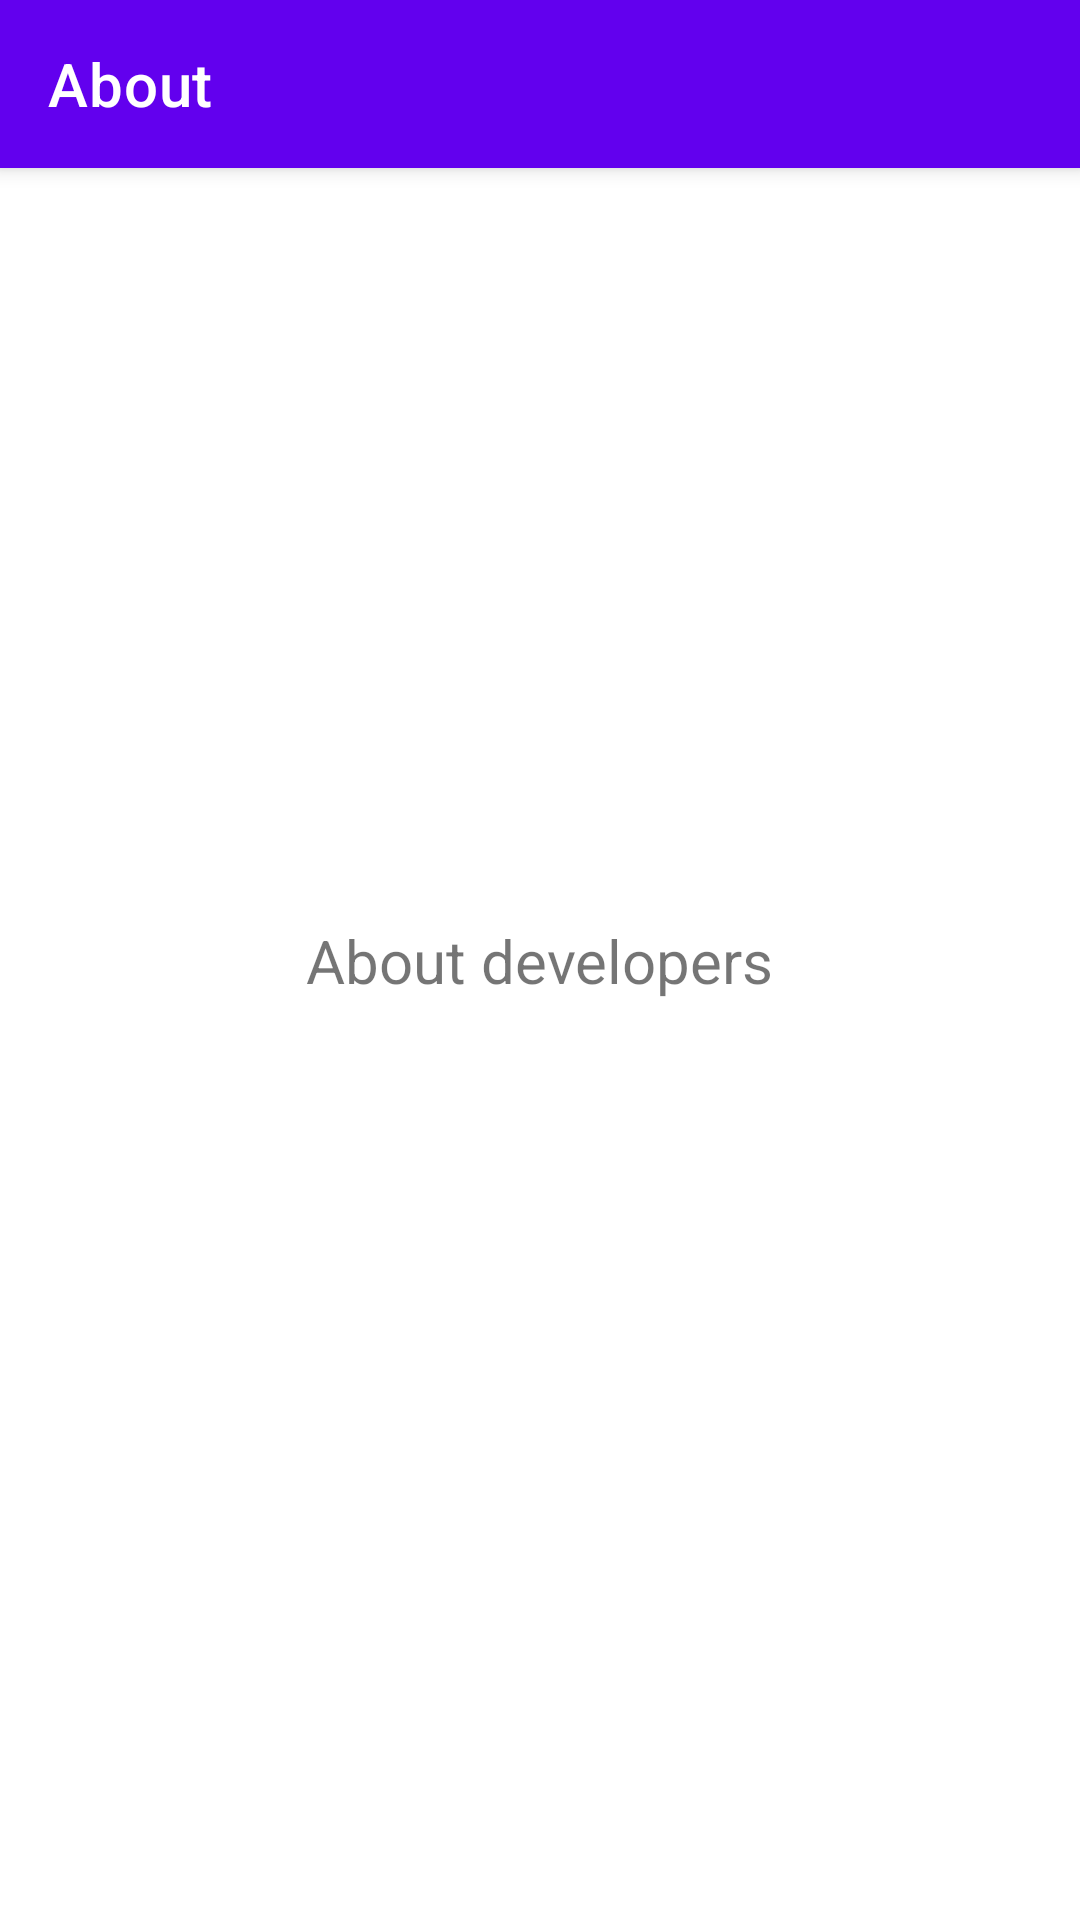

Layout XML and referenced resources for this Android screen:
<!-- AndroidManifest.xml: application theme Theme.Notes -->
<!-- res/layout/fragment_about.xml -->
<?xml version="1.0" encoding="utf-8"?>
<androidx.coordinatorlayout.widget.CoordinatorLayout xmlns:android="http://schemas.android.com/apk/res/android"
    xmlns:app="http://schemas.android.com/apk/res-auto"
    android:layout_width="match_parent"
    android:layout_height="match_parent">

    <com.google.android.material.appbar.AppBarLayout
        android:layout_width="match_parent"
        android:layout_height="wrap_content">

        <com.google.android.material.appbar.MaterialToolbar
            android:id="@+id/toolbar_about"
            android:layout_width="match_parent"
            android:layout_height="?android:attr/actionBarSize"
            app:title="@string/about"
            app:titleTextColor="@color/white" />

    </com.google.android.material.appbar.AppBarLayout>

    <androidx.constraintlayout.widget.ConstraintLayout xmlns:android="http://schemas.android.com/apk/res/android"
        xmlns:app="http://schemas.android.com/apk/res-auto"
        android:layout_width="match_parent"
        android:layout_height="match_parent">

        <TextView
            android:layout_width="wrap_content"
            android:layout_height="wrap_content"
            android:text="@string/about_developers"
            android:textSize="@dimen/note_body_text_size"
            app:layout_constraintBottom_toBottomOf="parent"
            app:layout_constraintEnd_toEndOf="parent"
            app:layout_constraintStart_toStartOf="parent"
            app:layout_constraintTop_toTopOf="parent" />

    </androidx.constraintlayout.widget.ConstraintLayout>

</androidx.coordinatorlayout.widget.CoordinatorLayout>
<!-- resources referenced by this layout -->
<resources>
  <color name="white">#FFFFFFFF</color>
  <dimen name="note_body_text_size">20sp</dimen>
  <string name="about">About</string>
  <string name="about_developers">About developers</string>
  <style name="Theme.Notes" parent="Theme.MaterialComponents.DayNight.NoActionBar">
          
          <item name="colorPrimary">@color/purple_500</item>
          <item name="colorPrimaryVariant">@color/purple_700</item>
          <item name="colorOnPrimary">@color/white</item>
          
          <item name="colorSecondary">@color/teal_200</item>
          <item name="colorSecondaryVariant">@color/teal_700</item>
          <item name="colorOnSecondary">@color/black</item>
          
          <item name="android:statusBarColor" tools:targetApi="l">?attr/colorPrimaryVariant</item>
          
          <item name="actionOverflowButtonStyle">@style/actionOverflowButtonStyle</item>
          <item name="drawerArrowStyle">@style/DrawerIconStyle</item>
  
      </style>
  <color name="purple_500">#FF6200EE</color>
  <color name="purple_700">#FF3700B3</color>
  <color name="teal_200">#FF03DAC5</color>
  <color name="teal_700">#FF018786</color>
  <color name="black">#FF000000</color>
  <style name="actionOverflowButtonStyle" parent="@style/Widget.AppCompat.ActionButton.Overflow">
          <item name="android:tint">@color/white</item>
      </style>
  <style name="DrawerIconStyle" parent="Widget.AppCompat.DrawerArrowToggle">
          <item name="color">@color/white</item>
      </style>
</resources>
